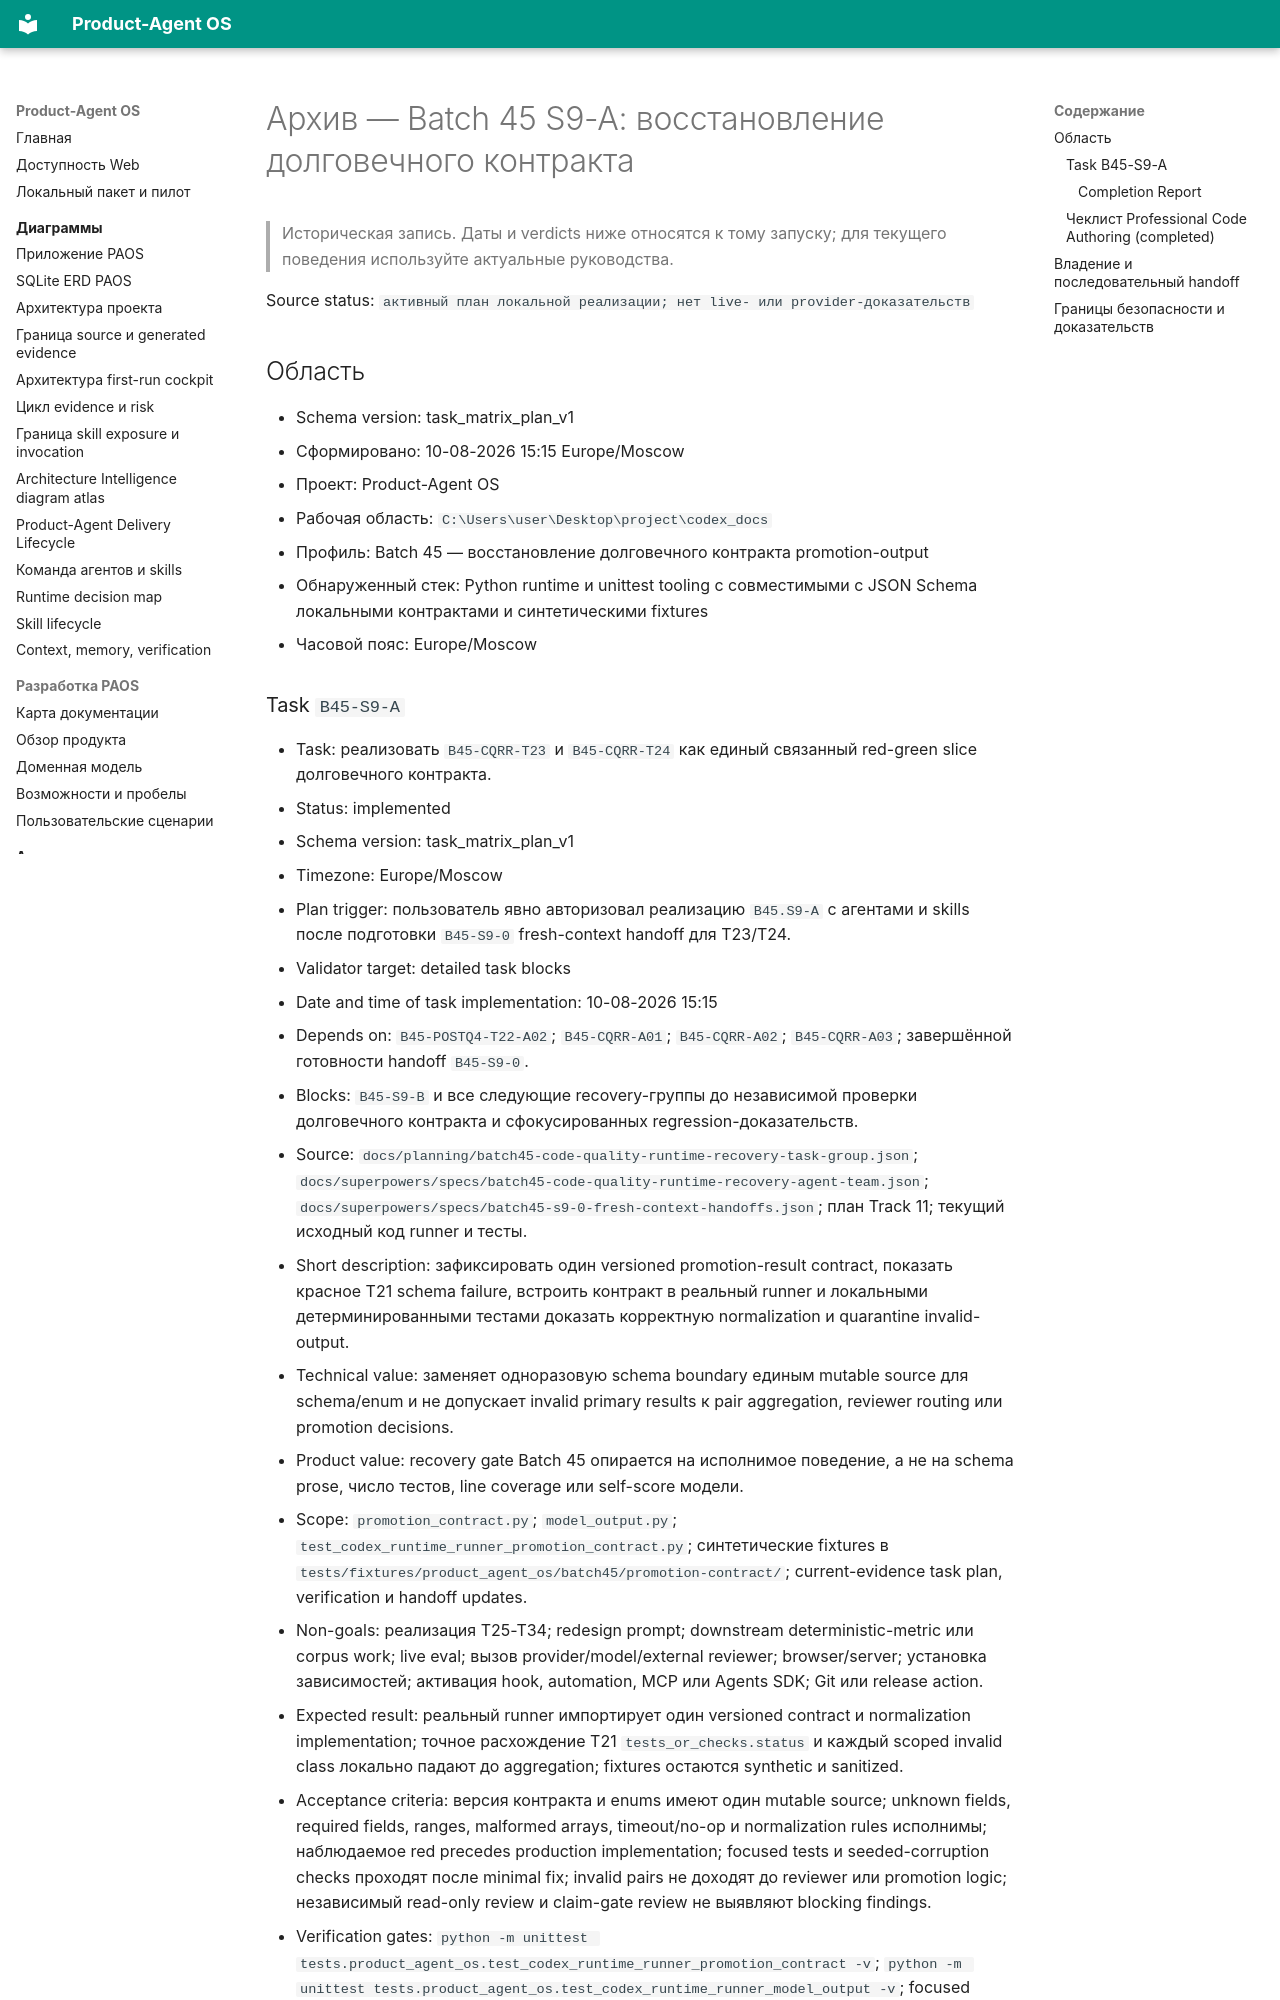

repository: alexroadcaster/product-agent-os · page: planning/2026-08-10-batch45-s9-a-durable-contract-recovery.html · generator: mkdocs

---
title: "Архив — Batch 45 S9-A: восстановление долговечного контракта"
---

# Архив — Batch 45 S9-A: восстановление долговечного контракта {#batch-45-s9-a}

> Историческая запись. Даты и verdicts ниже относятся к тому запуску; для текущего поведения используйте актуальные руководства.

Source status: `активный план локальной реализации; нет live- или provider-доказательств`

## Область

- Schema version: task_matrix_plan_v1
- Сформировано: 10-08-2026 15:15 Europe/Moscow
- Проект: Product-Agent OS
- Рабочая область: `C:\Users\user\Desktop\project\codex_docs`
- Профиль: Batch 45 — восстановление долговечного контракта promotion-output
- Обнаруженный стек: Python runtime и unittest tooling с совместимыми с JSON Schema локальными контрактами и синтетическими fixtures
- Часовой пояс: Europe/Moscow
